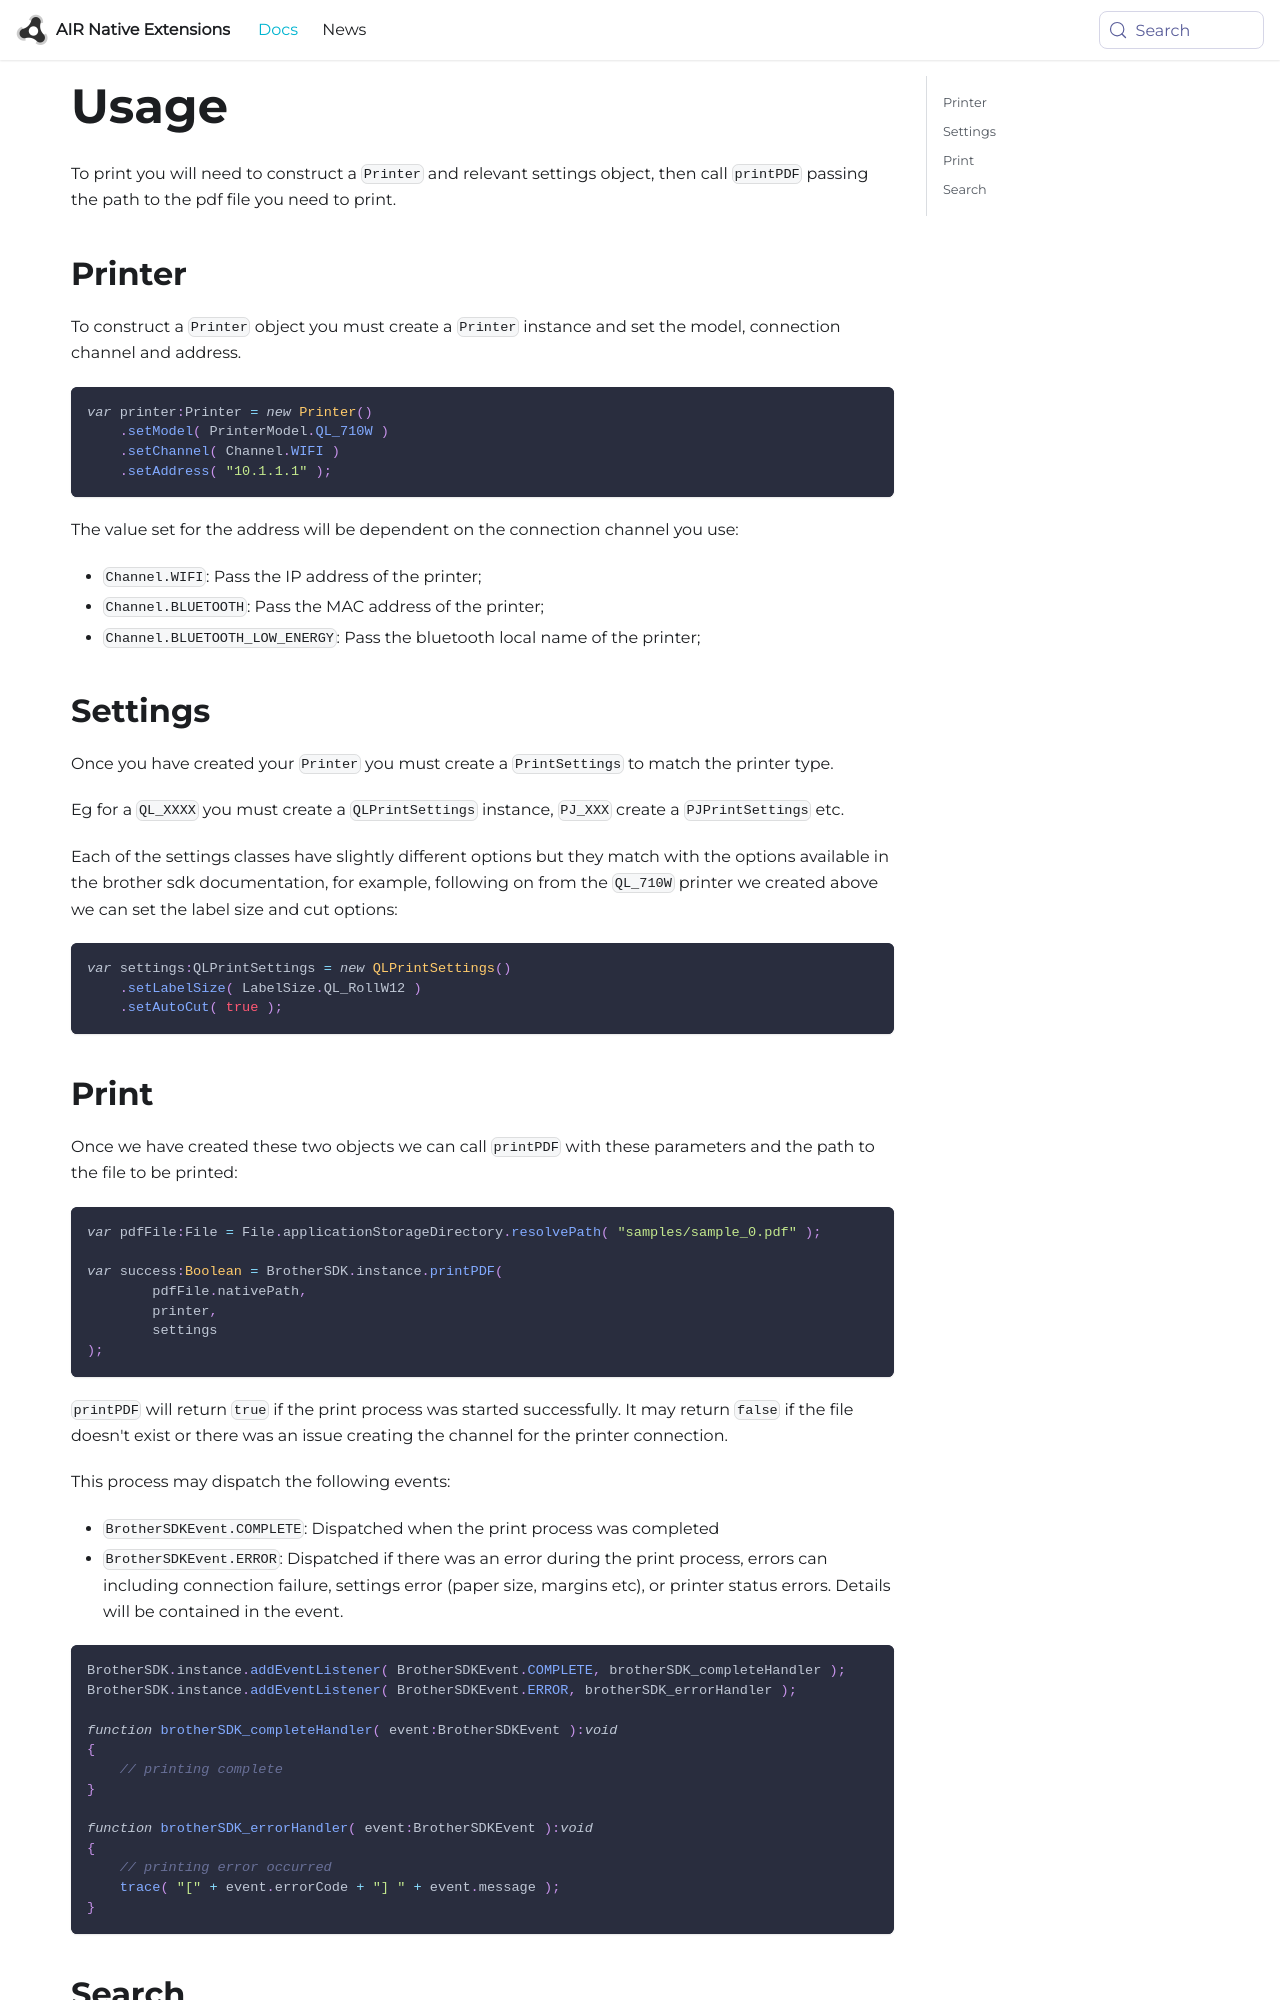

repository: airnativeextensions/nativeextensions-documentation · page: docs/brothersdk/usage/index.html · generator: docusaurus

---
title: Usage 
sidebar_label: Usage
---


To print you will need to construct a `Printer` and relevant settings object, then call `printPDF` passing the path to the pdf file you need to print.


## Printer

To construct a `Printer` object you must create a `Printer` instance and set the model, connection channel and address.


```actionscript
var printer:Printer = new Printer()
    .setModel( PrinterModel.QL_710W )
    .setChannel( Channel.WIFI )
    .setAddress( "10.1.1.1" );
```

The value set for the address will be dependent on the connection channel you use:

- `Channel.WIFI`: Pass the IP address of the printer;
- `Channel.BLUETOOTH`: Pass the MAC address of the printer;
- `Channel.BLUETOOTH_LOW_ENERGY`: Pass the bluetooth local name of the printer;


## Settings

Once you have created your `Printer` you must create a `PrintSettings` to match the printer type.

Eg for a `QL_XXXX` you must create a `QLPrintSettings` instance, `PJ_XXX` create a `PJPrintSettings` etc.

Each of the settings classes have slightly different options but they match with the options available in the brother sdk documentation, for example, following on from the `QL_710W` printer we created above we can set the label size and cut options:

```actionscript
var settings:QLPrintSettings = new QLPrintSettings()
    .setLabelSize( LabelSize.QL_RollW12 )
    .setAutoCut( true );
```
